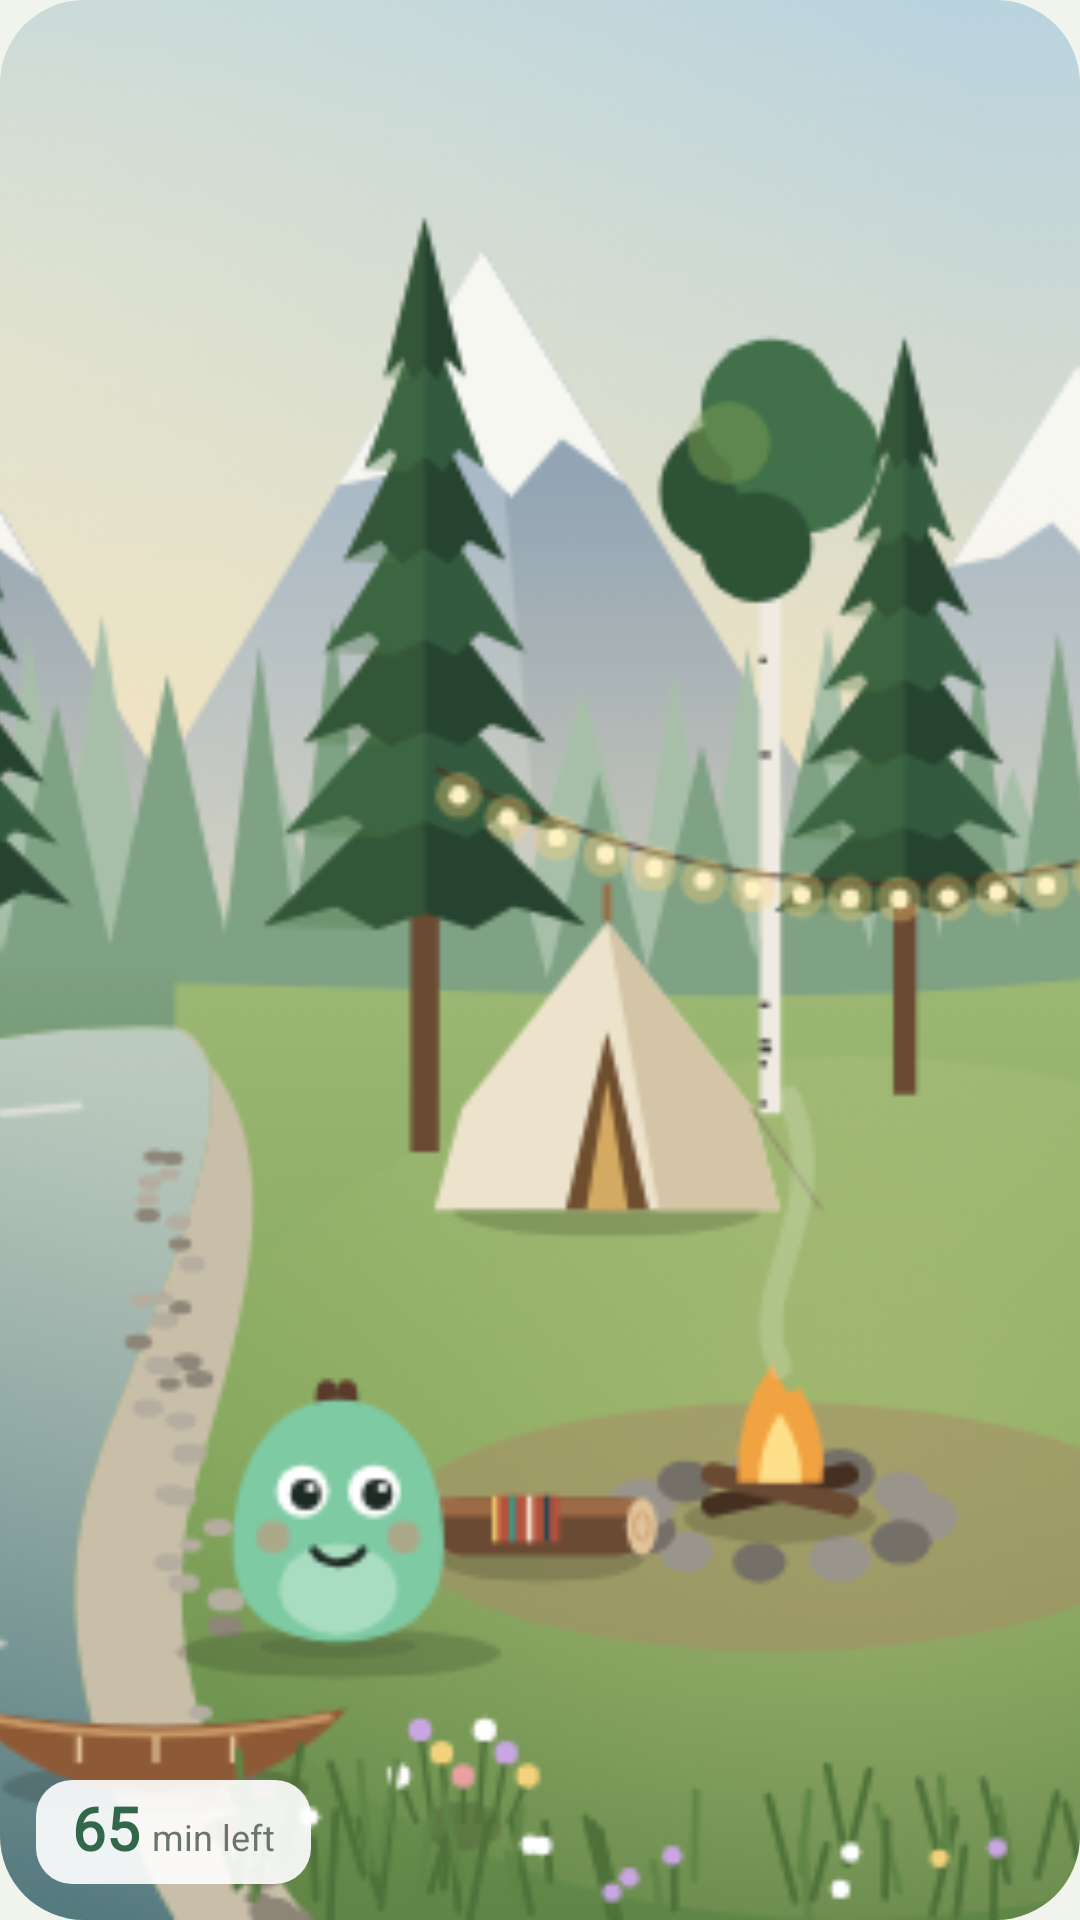

Reconstruct the res/layout file that produces this screen, plus the resources it refers to.
<!-- AndroidManifest.xml: application theme Theme.Tend -->
<!-- res/layout/widget_garden_preview.xml -->
<?xml version="1.0" encoding="utf-8"?>
<FrameLayout xmlns:android="http://schemas.android.com/apk/res/android"
    android:layout_width="match_parent"
    android:layout_height="match_parent"
    android:background="@drawable/widget_bg"
    android:clipToOutline="true">

    <ImageView
        android:id="@+id/garden"
        android:layout_width="match_parent"
        android:layout_height="match_parent"
        android:contentDescription="@string/app_name"
        android:scaleType="centerCrop"
        android:src="@drawable/widget_preview_garden" />

    <LinearLayout
        android:layout_width="wrap_content"
        android:layout_height="wrap_content"
        android:layout_gravity="bottom|start"
        android:layout_margin="12dp"
        android:background="@drawable/widget_pill"
        android:baselineAligned="true"
        android:orientation="horizontal"
        android:paddingStart="12dp"
        android:paddingTop="5dp"
        android:paddingEnd="12dp"
        android:paddingBottom="6dp">

        <TextView
            android:id="@+id/minutes"
            android:layout_width="wrap_content"
            android:layout_height="wrap_content"
            android:fontFamily="@font/fredoka"
            android:includeFontPadding="false"
            android:text="65"
            android:textColor="@color/moss"
            android:textSize="20sp"
            android:textStyle="bold" />

        <TextView
            android:layout_width="wrap_content"
            android:layout_height="wrap_content"
            android:layout_marginStart="4dp"
            android:text="@string/widget_min_left"
            android:textColor="@color/muted"
            android:textSize="12sp" />
    </LinearLayout>
</FrameLayout>
<!-- resources referenced by this layout -->
<resources>
  <color name="moss">#316849</color>
  <color name="muted">#6B756F</color>
  <!-- drawable widget_bg (drawable) -->
  <?xml version="1.0" encoding="utf-8"?>
  <shape xmlns:android="http://schemas.android.com/apk/res/android" android:shape="rectangle">
      <gradient android:angle="270" android:startColor="#FFFFFFFF" android:endColor="@color/sage" />
      <stroke android:width="1dp" android:color="#14316849" />
      <corners android:radius="28dp" />
  </shape>
  <!-- drawable widget_pill (drawable) -->
  <?xml version="1.0" encoding="utf-8"?>
  <shape xmlns:android="http://schemas.android.com/apk/res/android" android:shape="rectangle">
      <solid android:color="#E6FFFFFF" />
      <corners android:radius="12dp" />
  </shape>
  <!-- drawable widget_preview_garden: png bitmap (drawable-nodpi, 147870 bytes) -->
  <string name="app_name" translatable="false">tend</string>
  <string name="widget_min_left">min left</string>
  <style name="Theme.Tend" parent="android:Theme.Material.Light.NoActionBar">
          <item name="android:windowBackground">@color/sage</item>
      </style>
  <color name="sage">#F1F4ED</color>
</resources>
